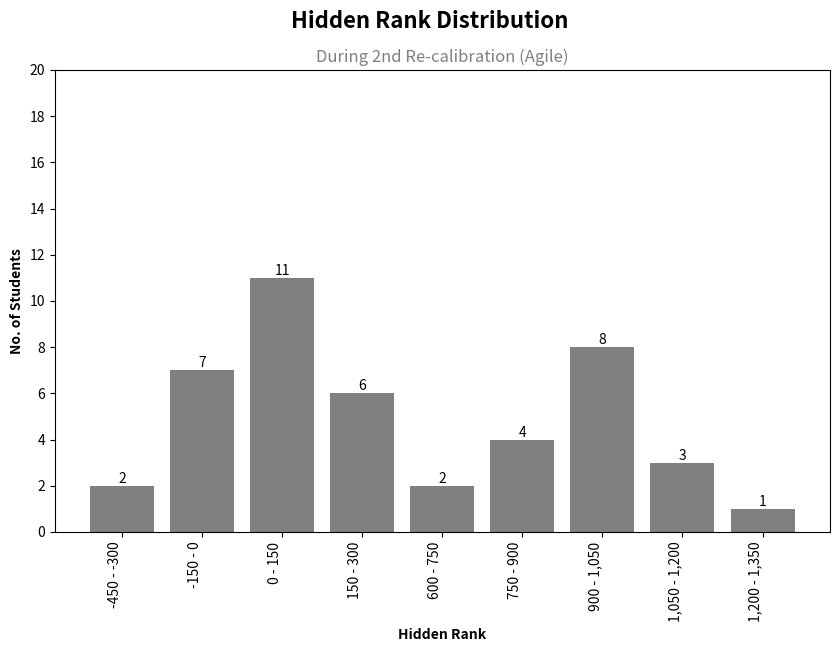

This chart was generated by the following Python code: (Note: this script raises an exception after producing the figure.)
import math
import os
import matplotlib.pyplot as plt
from matplotlib.ticker import MaxNLocator

# Sample data
ranges = [
    {"x": "-450 - -300", "y": 2},
    {"x": "-150 - 0", "y": 7},
    {"x": "0 - 150", "y": 11},
    {"x": "150 - 300", "y": 6},
    {"x": "600 - 750", "y": 2},
    {"x": "750 - 900", "y": 4},
    {"x": "900 - 1,050", "y": 8},
    {"x": "1,050 - 1,200", "y": 3},
    {"x": "1,200 - 1,350", "y": 1}
]

# Extract x and y values
x = [r['x'] for r in ranges]
y = [int(r['y']) for r in ranges]

# Create subplots
fig, ax = plt.subplots(figsize=(10, 6))

# Create a bar chart on the first subplot
bars = ax.bar(x, y, color='grey')

# Add labels and title
ax.set_xlabel('Hidden Rank', fontweight='bold')
ax.set_ylabel('No. of Students', fontweight='bold')

# Add main title
plt.suptitle('Hidden Rank Distribution', fontsize=16, fontweight='bold', x=0.5)
plt.title('During 2nd Re-calibration (Agile)', fontsize=12, color='gray', x=0.5)

# Rotate x-axis labels for better visibility
ax.set_xticklabels(x, rotation=90, ha='right')

# Set y-axis limit to ensure all data points are visible
max_y = max(y)
ax.set_ylim(0, math.ceil(max_y / 20) * 20)

ax.yaxis.set_major_locator(MaxNLocator(integer=True))

# Add count as text to the top of each bar
for bar, count in zip(bars, y):
    height = bar.get_height()
    ax.text(bar.get_x() + bar.get_width() / 2, height, count,
            ha='center', va='bottom', fontsize=10)

# Get the filename of the Python script
script_filename = os.path.splitext(os.path.basename(__file__))[0]

plt.tight_layout()
# Save the figure as a JPG with the same name as the Python script
plt.savefig(f'charts/agile/{script_filename}.jpg', dpi=1000)  # Set the resolution (dpi) as needed
